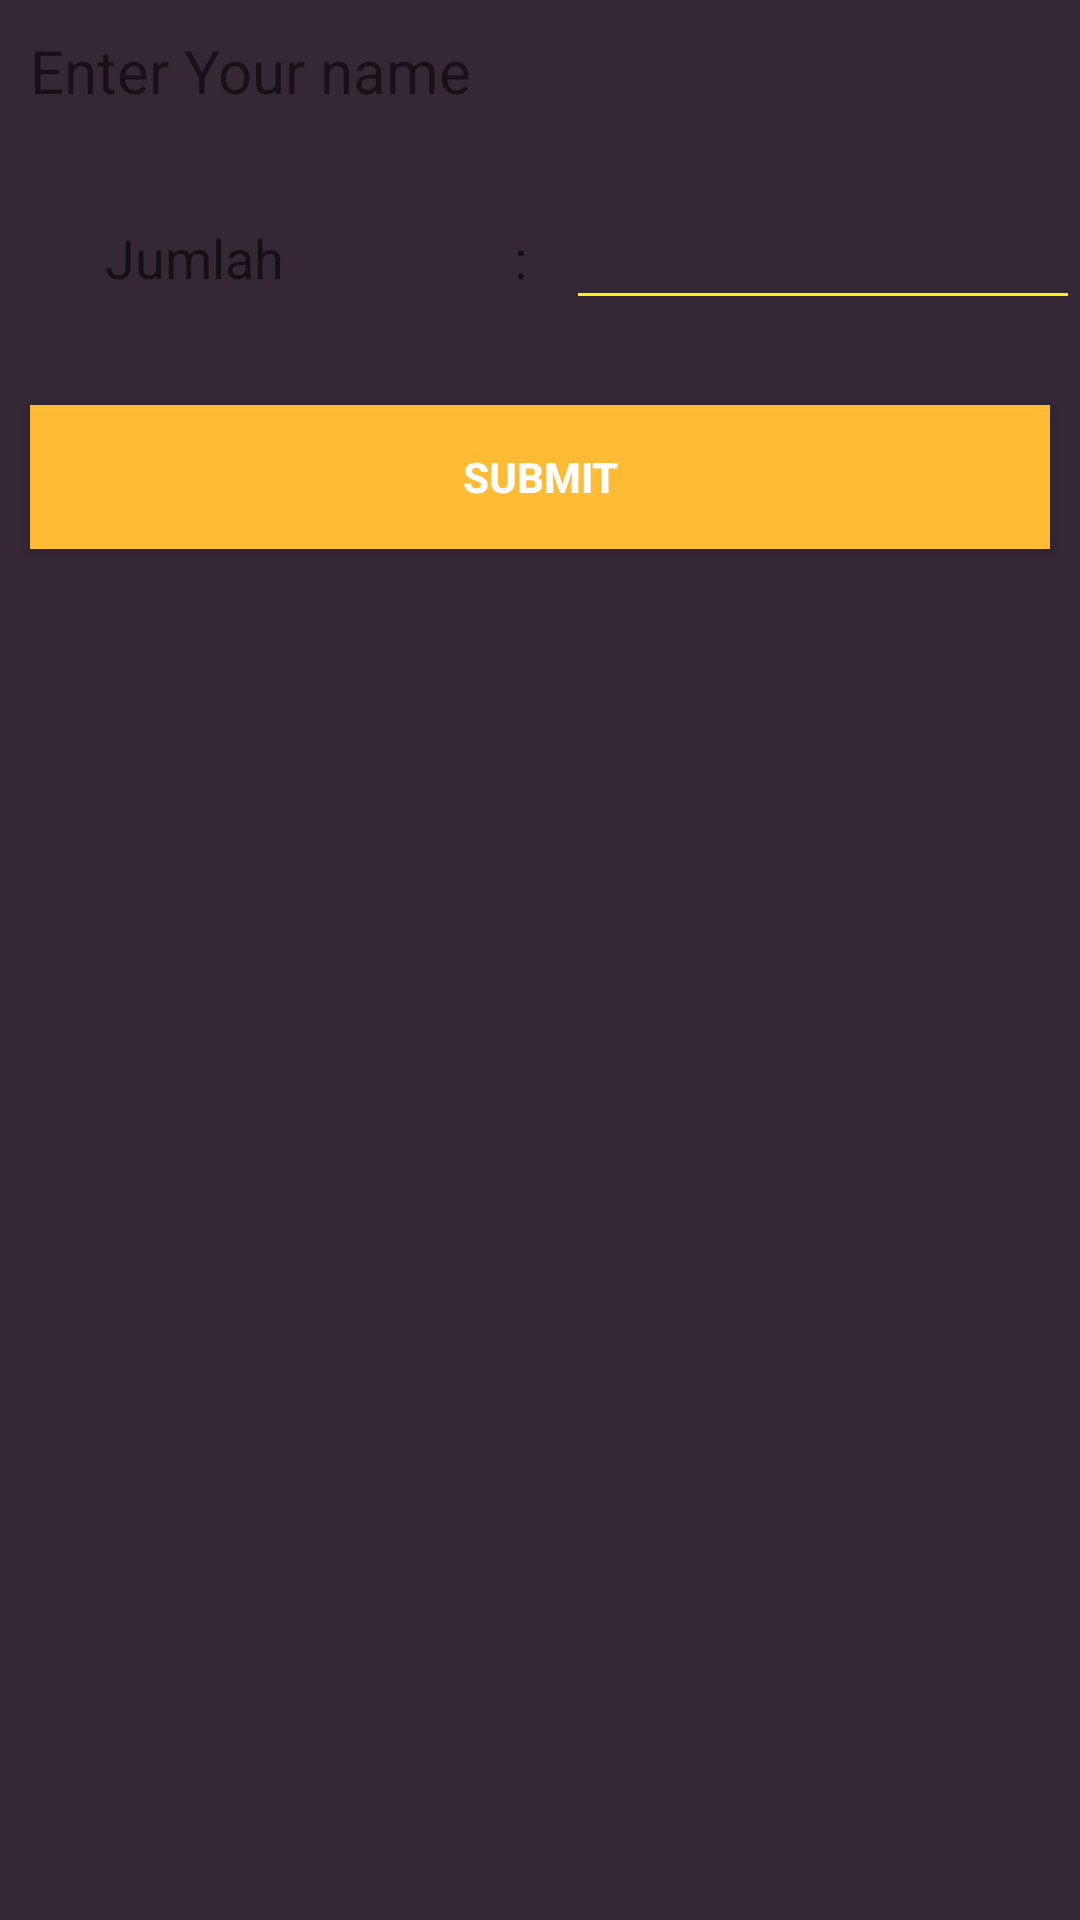

The Android layout XML behind this screen, and the referenced resources:
<!-- AndroidManifest.xml: application theme AppTheme -->
<!-- res/layout/dialog_box_kamar.xml -->
<?xml version="1.0" encoding="utf-8"?>
<LinearLayout xmlns:android="http://schemas.android.com/apk/res/android"
    android:layout_width="match_parent"
    android:layout_height="match_parent"
    android:orientation="vertical" >

    <TextView
        android:text="Enter Your name"
        android:layout_width="wrap_content"
        android:layout_height="wrap_content"
        android:padding="10dp"
        android:textSize="20sp"
        android:id="@+id/no_kamar" />

    <RelativeLayout
        android:layout_width="match_parent"
        android:layout_height="78dp"
        android:layout_gravity="center_horizontal">

        <TextView
            android:layout_width="wrap_content"
            android:layout_height="wrap_content"
            android:textAppearance="?android:attr/textAppearanceMedium"
            android:text="Jumlah"
            android:id="@+id/textView5"
            android:layout_centerVertical="true"
            android:layout_alignParentLeft="true"
            android:layout_alignParentStart="true"
            android:layout_marginLeft="35dp"
            android:layout_marginStart="35dp" />

        <TextView
            android:layout_width="wrap_content"
            android:layout_height="wrap_content"
            android:textAppearance="?android:attr/textAppearanceMedium"
            android:text=":   "
            android:id="@+id/textView6"
            android:layout_alignBottom="@+id/textView5"
            android:layout_centerHorizontal="true" />

        <EditText
            android:layout_width="wrap_content"
            android:layout_height="wrap_content"
            android:id="@+id/jumlah_penghuni"
            android:layout_centerVertical="true"
            android:layout_toRightOf="@+id/textView6"
            android:layout_toEndOf="@+id/textView6"
            android:inputType="number"
            android:layout_alignParentRight="true"
            android:layout_alignParentEnd="true" />
    </RelativeLayout>

    <Button
        android:id="@+id/submit_kamar"
        android:layout_width="match_parent"
        android:layout_height="wrap_content"
        android:text="Submit"
        android:layout_margin="10dp"
        android:background="#FFFFBB33"
        android:textColor="#fff"
        android:textStyle="bold"/>

</LinearLayout>
<!-- resources referenced by this layout -->
<resources>
  <style name="AppTheme" parent="Theme.AppCompat.Light.DarkActionBar">
          
          <item name="colorPrimary">@color/colorPrimary</item>
          <item name="colorPrimaryDark">@color/colorPrimaryDark</item>
          <item name="colorAccent">@color/colorAccent</item>
          <item name="android:colorBackground">@color/colorBackground</item>
          <item name="android:editTextColor">@color/colorAccent</item>
          <item name="colorControlNormal">@color/colorYellow</item>
          <item name="colorControlActivated">@color/colorAccent</item>
          <item name="colorControlHighlight">@color/colorAccent</item>
      </style>
  <color name="colorPrimary">#ffeb3b</color>
  <color name="colorPrimaryDark">#b1a70a</color>
  <color name="colorAccent">#fff212</color>
  <color name="colorBackground">#352835</color>
  <color name="colorYellow">#fff212</color>
</resources>
